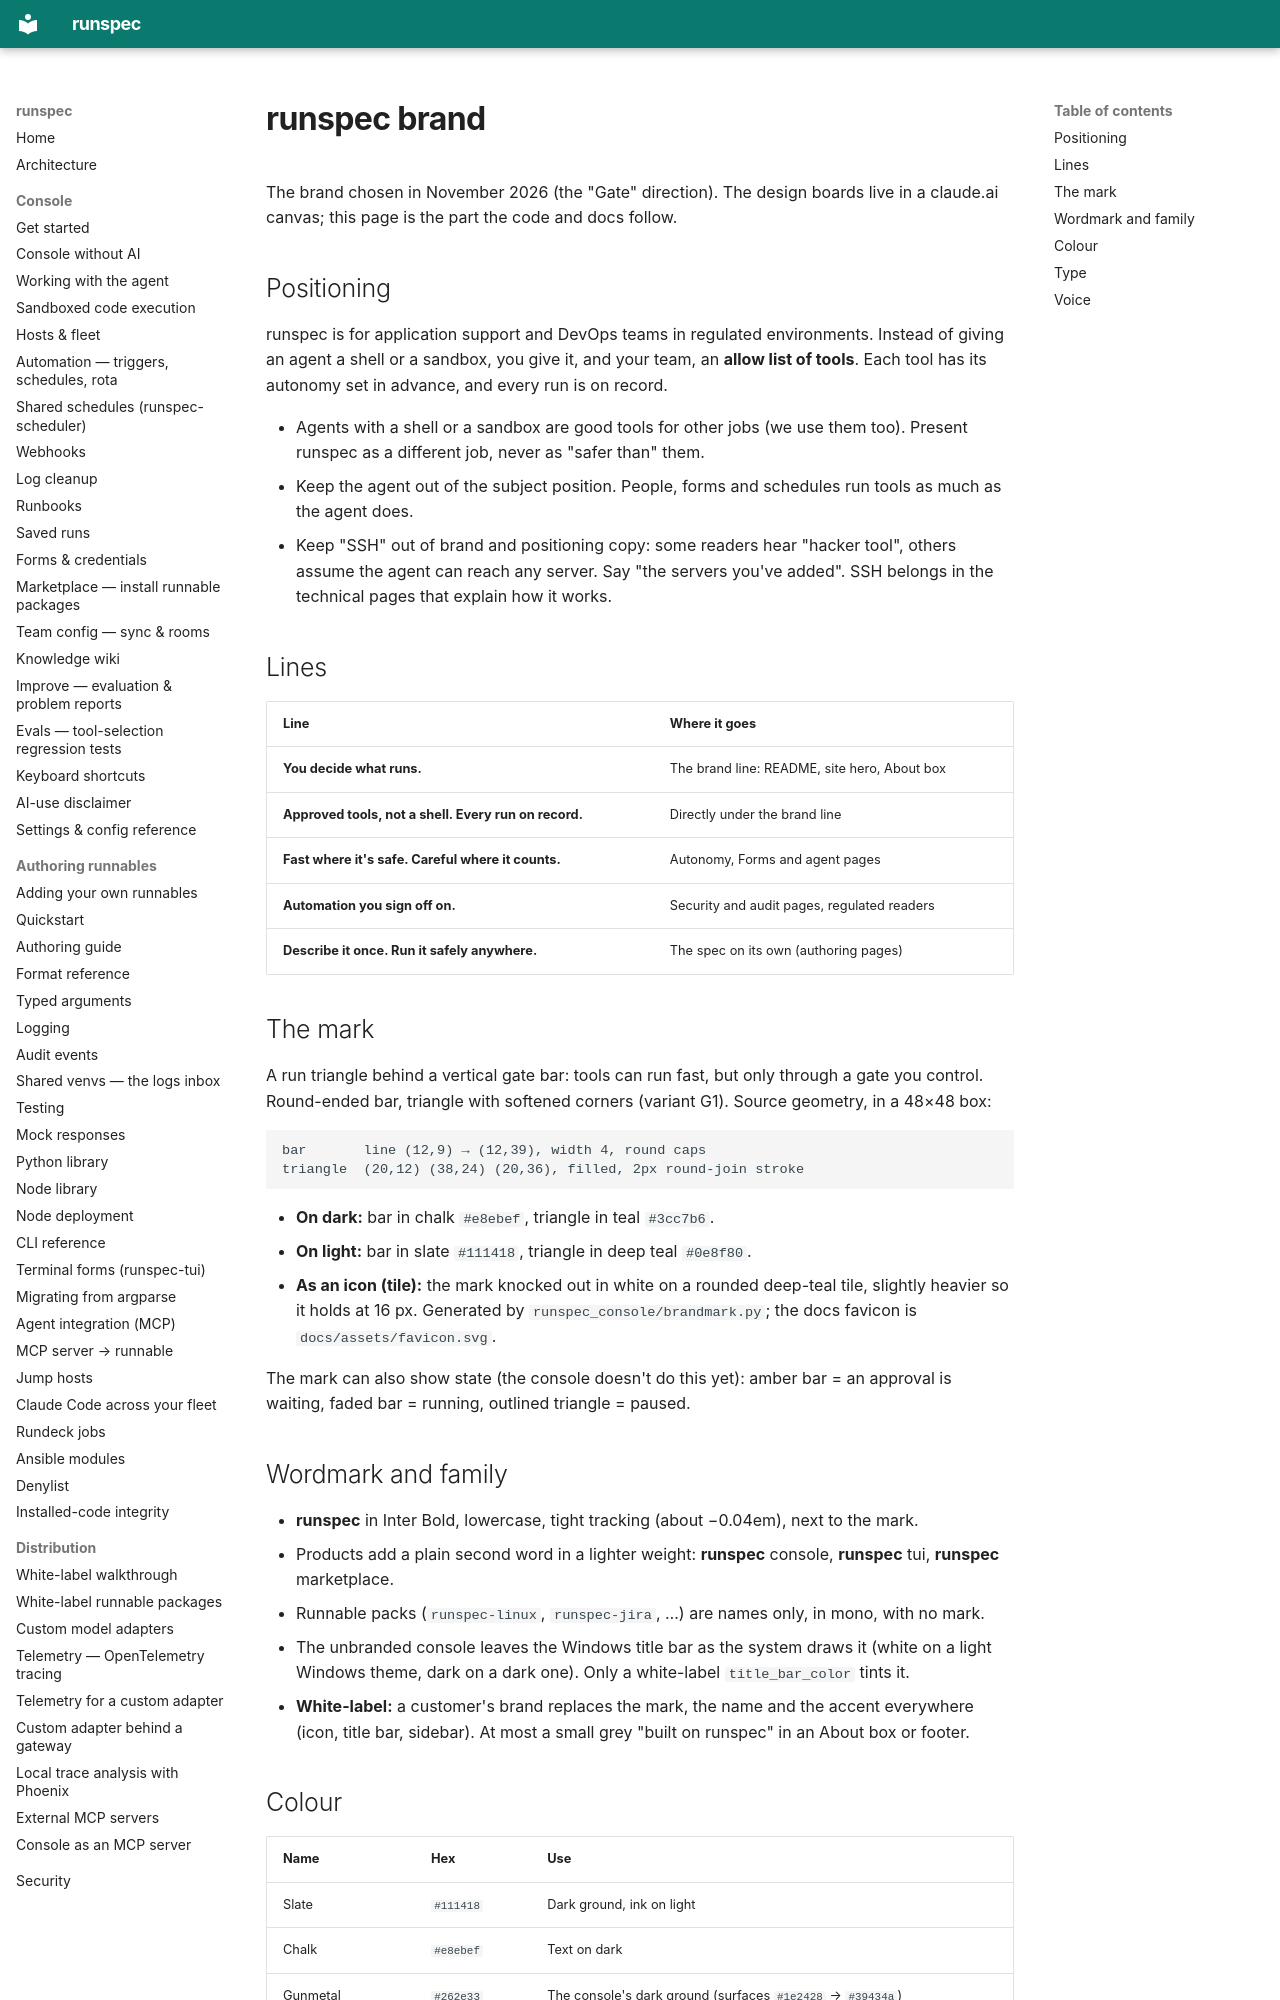

repository: runspec-app/runspec · page: design/brand/index.html · generator: mkdocs

# runspec brand

The brand chosen in November 2026 (the "Gate" direction). The design boards
live in a claude.ai canvas; this page is the part the code and docs follow.

## Positioning

runspec is for application support and DevOps teams in regulated
environments. Instead of giving an agent a shell or a sandbox, you give it,
and your team, an **allow list of tools**. Each tool has its autonomy set in
advance, and every run is on record.

- Agents with a shell or a sandbox are good tools for other jobs (we use them
  too). Present runspec as a different job, never as "safer than" them.
- Keep the agent out of the subject position. People, forms and schedules run
  tools as much as the agent does.
- Keep "SSH" out of brand and positioning copy: some readers hear "hacker
  tool", others assume the agent can reach any server. Say "the servers
  you've added". SSH belongs in the technical pages that explain how it works.

## Lines

| Line | Where it goes |
|---|---|
| **You decide what runs.** | The brand line: README, site hero, About box |
| **Approved tools, not a shell. Every run on record.** | Directly under the brand line |
| **Fast where it's safe. Careful where it counts.** | Autonomy, Forms and agent pages |
| **Automation you sign off on.** | Security and audit pages, regulated readers |
| **Describe it once. Run it safely anywhere.** | The spec on its own (authoring pages) |

## The mark

A run triangle behind a vertical gate bar: tools can run fast, but only
through a gate you control. Round-ended bar, triangle with softened corners
(variant G1). Source geometry, in a 48×48 box:

```text
bar       line (12,9) → (12,39), width 4, round caps
triangle  (20,12) (38,24) (20,36), filled, 2px round-join stroke
```

- **On dark:** bar in chalk `#e8ebef`, triangle in teal `#3cc7b6`.
- **On light:** bar in slate `#111418`, triangle in deep teal `#0e8f80`.
- **As an icon (tile):** the mark knocked out in white on a rounded deep-teal
  tile, slightly heavier so it holds at 16 px. Generated by
  `runspec_console/brandmark.py`; the docs favicon is
  `docs/assets/favicon.svg`.

The mark can also show state (the console doesn't do this yet): amber bar =
an approval is waiting, faded bar = running, outlined triangle = paused.

## Wordmark and family

- **runspec** in Inter Bold, lowercase, tight tracking (about −0.04em), next
  to the mark.
- Products add a plain second word in a lighter weight: **runspec** console,
  **runspec** tui, **runspec** marketplace.
- Runnable packs (`runspec-linux`, `runspec-jira`, …) are names only, in
  mono, with no mark.
- The unbranded console leaves the Windows title bar as the system draws it
  (white on a light Windows theme, dark on a dark one). Only a white-label
  `title_bar_color` tints it.
- **White-label:** a customer's brand replaces the mark, the name and the
  accent everywhere (icon, title bar, sidebar). At most a small grey "built on
  runspec" in an About box or footer.
